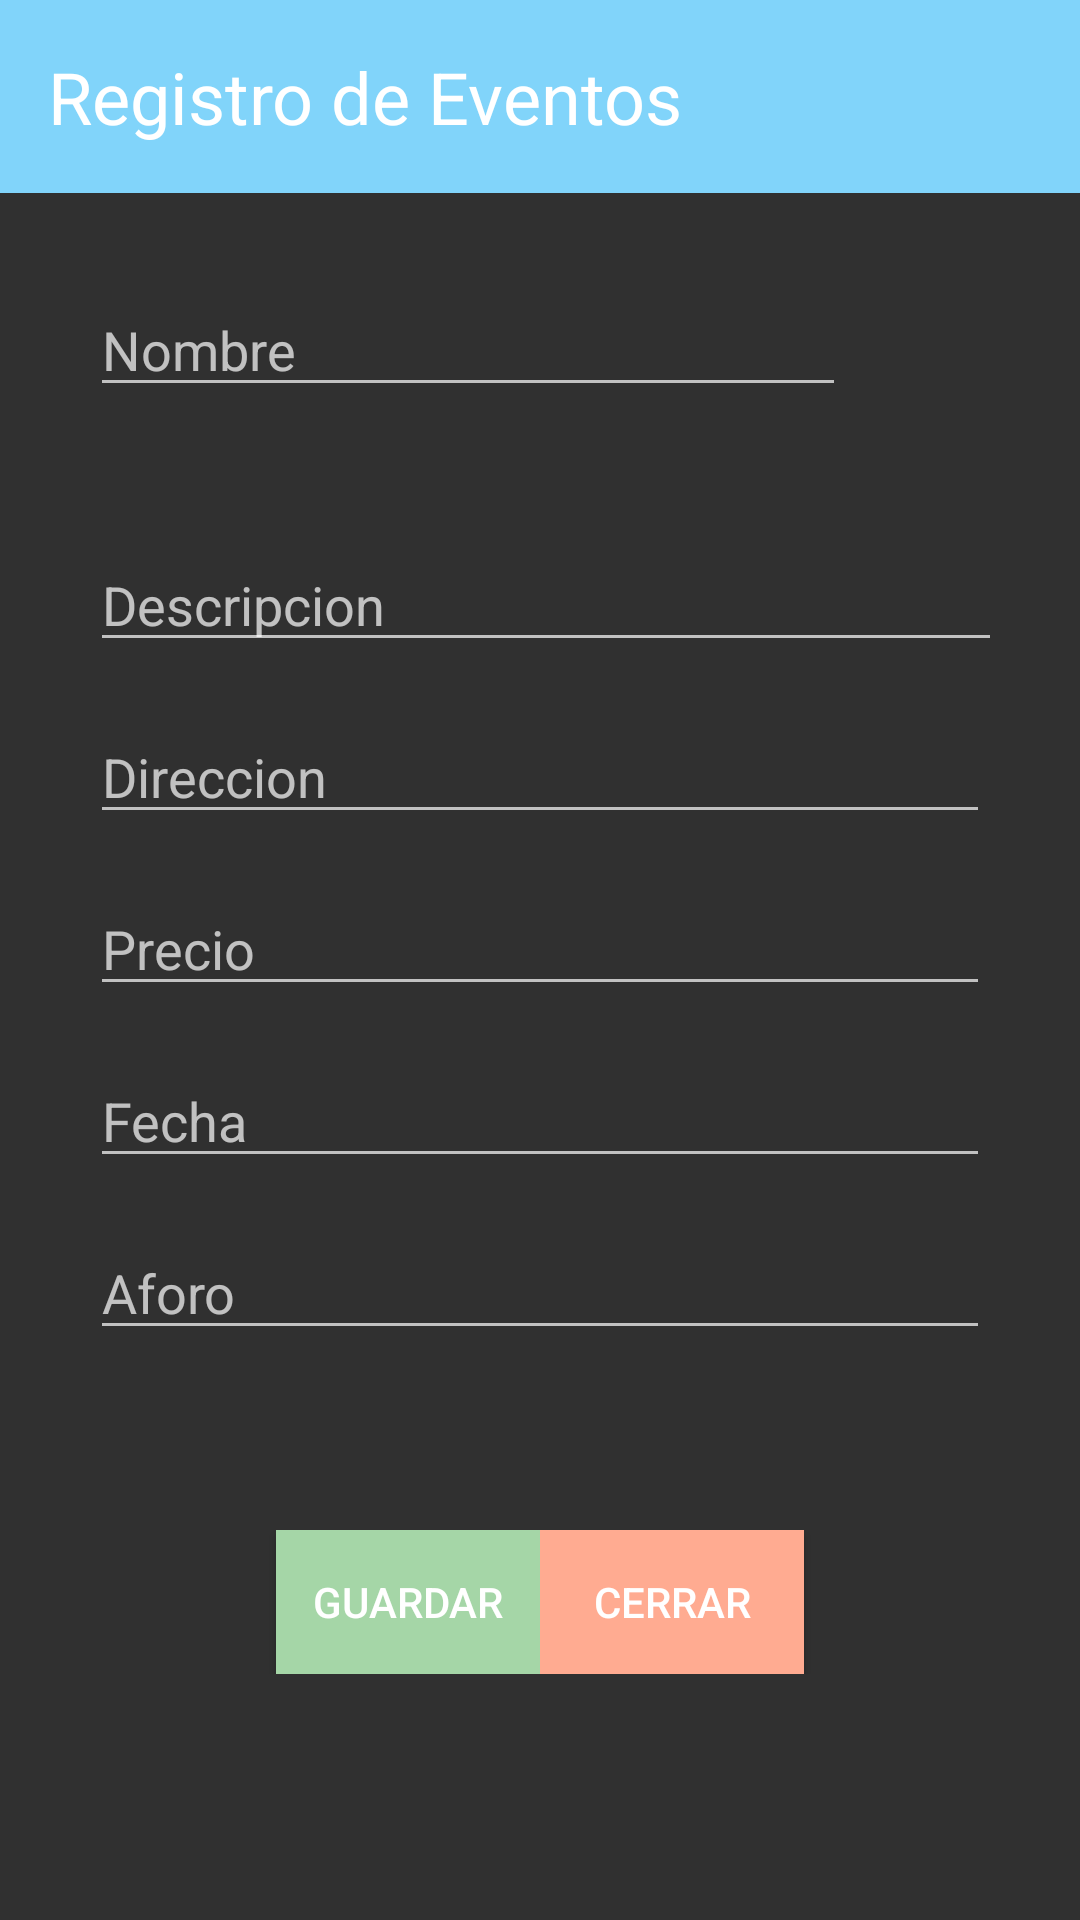

The Android layout XML behind this screen, and the referenced resources:
<!-- AndroidManifest.xml: application theme Theme.AppCompat -->
<!-- res/layout/anadire_activity.xml -->
<?xml version="1.0" encoding="utf-8"?>
<LinearLayout xmlns:android="http://schemas.android.com/apk/res/android"
    xmlns:app="http://schemas.android.com/apk/res-auto"
    xmlns:tools="http://schemas.android.com/tools"
    android:orientation="vertical"
    android:layout_width="match_parent"
    android:layout_height="match_parent"
    >

    <LinearLayout
        android:layout_width="wrap_content"
        android:layout_height="wrap_content"
        android:orientation="horizontal"
        android:background= "@color/blue_pastel"
        >

        <TextView
            android:id="@+id/textTitulo"
            android:layout_width="417dp"
            android:layout_height="wrap_content"
            android:padding="16dp"
            android:text="@string/titulo2"
            android:textColor="@color/white"
            android:textSize="24sp" />

    </LinearLayout>

    <LinearLayout
        android:orientation="vertical"
        android:layout_width="match_parent"
        android:layout_height="wrap_content"
        android:padding="30dp"

        >

        <LinearLayout
            android:layout_width="wrap_content"
            android:layout_height="wrap_content"
            >

            <EditText
                android:id="@+id/editNombre"
                android:layout_width="252dp"
                android:layout_height="wrap_content"
                android:textColor="@color/black"
                android:hint="@string/hint_nombre" />

            <ImageView
                android:id="@+id/imageView"
                android:layout_width="106dp"
                android:layout_height="69dp"
                android:src="@drawable/user" />

            </LinearLayout>

        <EditText
            android:id="@+id/textDescripcion"
            android:layout_width="349dp"
            android:layout_height="wrap_content"
            android:layout_marginTop="16dp"
            android:textColor="@color/black"
            android:hint="@string/hint_descripcion" />

        <EditText
            android:id="@+id/editDireccion"
            android:layout_width="match_parent"
            android:layout_height="wrap_content"
            android:textColor="@color/black"
            android:hint="@string/hint_direccion"
            android:layout_marginTop="16dp" />

        <EditText
            android:id="@+id/editPrecio"
            android:layout_width="match_parent"
            android:layout_height="wrap_content"
            android:textColor="@color/black"
            android:hint="@string/hint_precio"
            android:layout_marginTop="16dp" />

        <EditText
            android:id="@+id/editFecha"
            android:layout_width="match_parent"
            android:layout_height="wrap_content"
            android:hint="@string/hint_fecha"
            android:textColor="@color/black"
            android:layout_marginTop="16dp"
            android:focusable="false"
            android:clickable="true"
            android:inputType="none"/>

        <EditText
            android:id="@+id/editAforo"
            android:textColor="@color/black"
            android:layout_width="match_parent"
            android:layout_height="wrap_content"
            android:hint="@string/hint_aforo"
            android:layout_marginTop="16dp" />


    </LinearLayout>

    <LinearLayout
        android:layout_width="match_parent"
        android:layout_height="wrap_content"
        android:gravity="center"
        android:orientation="horizontal"
        android:padding="30dp">

        <Button
            android:id="@+id/btnGuardar2"
            android:layout_width="wrap_content"
            android:layout_height="wrap_content"
            android:background="@color/green_pastel"
            android:text="@string/btn_guardar" />

        <Button
            android:id="@+id/btnCerrar"
            android:layout_width="wrap_content"
            android:layout_height="wrap_content"
            android:background="@color/coral_pastel"
            android:text="@string/btn_cerrar" />

    </LinearLayout>


</LinearLayout>
<!-- resources referenced by this layout -->
<resources>
  <color name="black">#000</color>
  <color name="blue_pastel">#81D4FA</color>
  <color name="coral_pastel">#FFAB91</color>
  <color name="green_pastel">#A5D6A7</color>
  <color name="white">#FFFFFF</color>
  <string name="btn_cerrar">Cerrar</string>
  <string name="btn_guardar">Guardar</string>
  <string name="hint_aforo">Aforo</string>
  <string name="hint_descripcion">Descripcion</string>
  <string name="hint_direccion">Direccion</string>
  <string name="hint_fecha">Fecha</string>
  <string name="hint_nombre">Nombre</string>
  <string name="hint_precio">Precio</string>
  <string name="titulo2">Registro de Eventos</string>
</resources>
